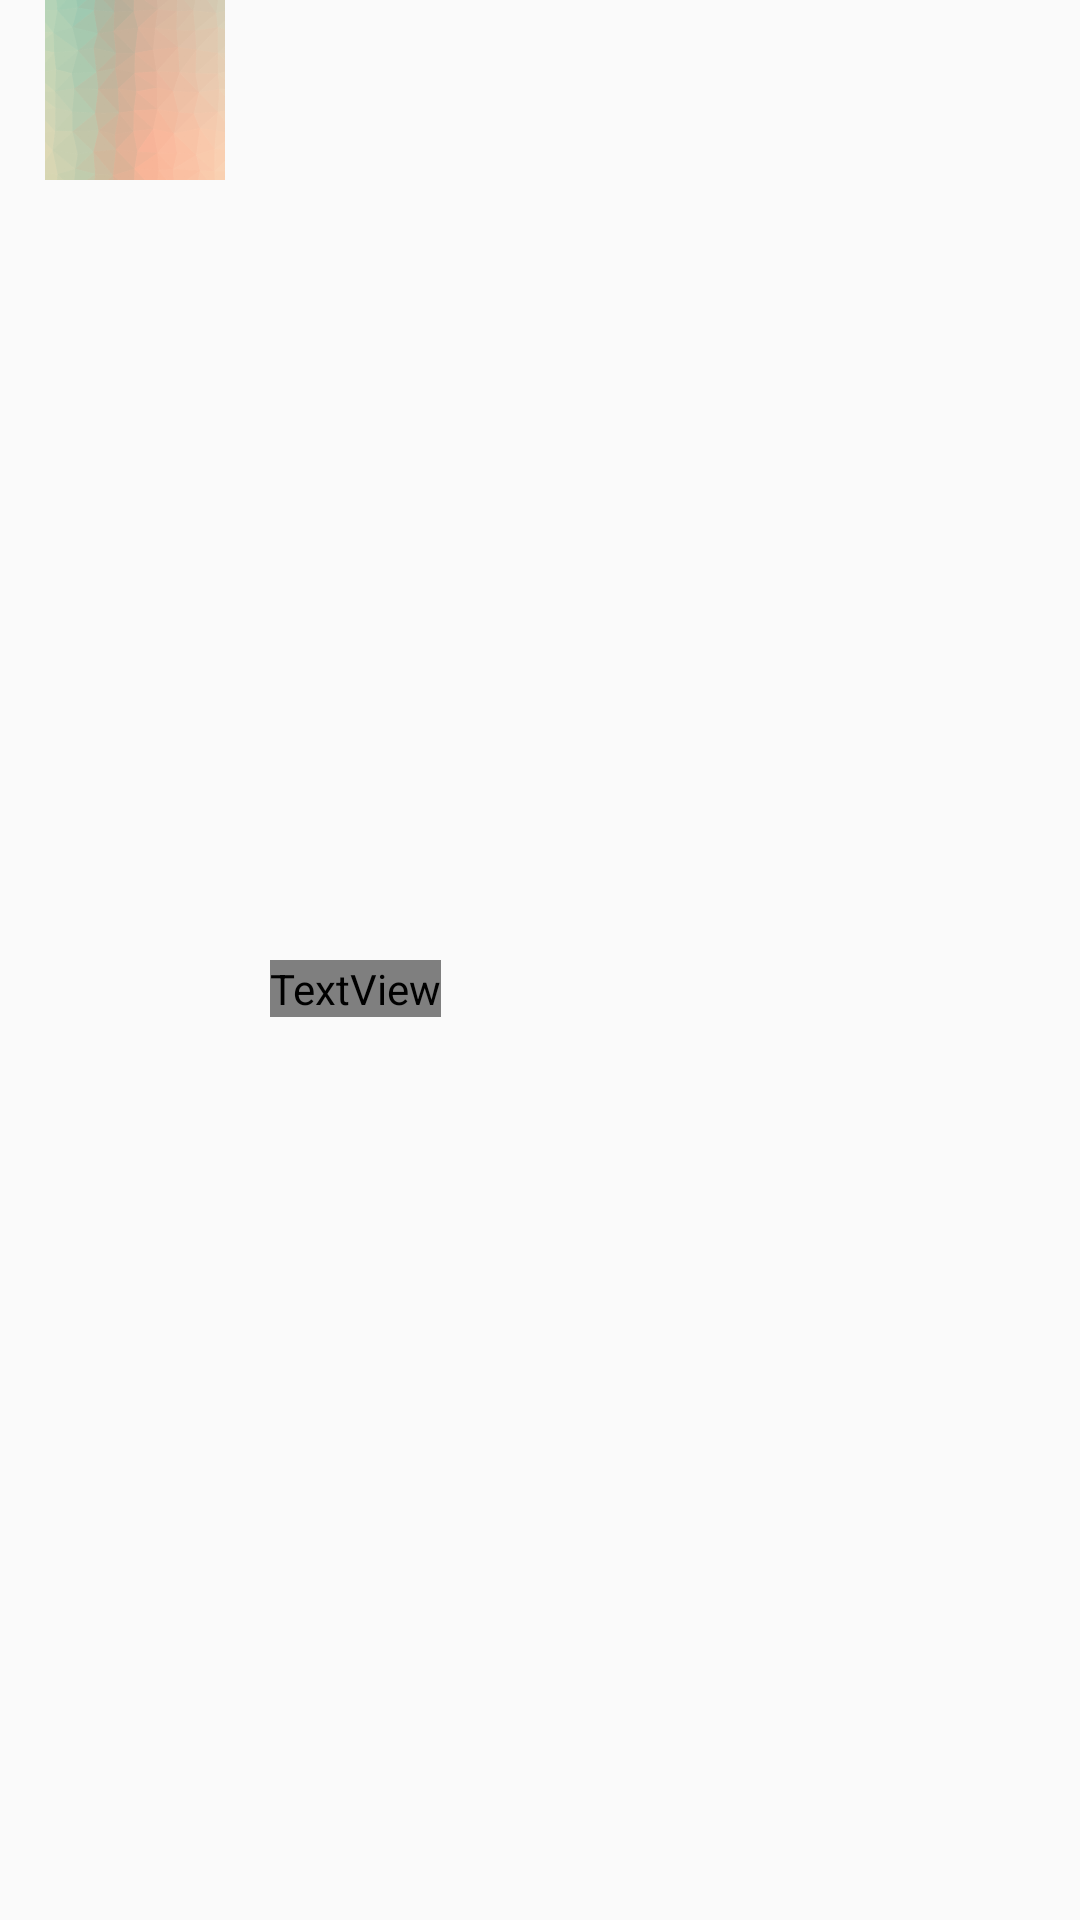

Layout XML and referenced resources for this Android screen:
<!-- AndroidManifest.xml: application theme AppTheme -->
<!-- res/layout/expanded_child_album.xml -->
<?xml version="1.0" encoding="utf-8"?>
<LinearLayout xmlns:android="http://schemas.android.com/apk/res/android"
    android:layout_width="match_parent"
    android:layout_height="wrap_content"
    android:paddingStart="@dimen/default_padding"
    android:paddingEnd="@dimen/default_padding"
    android:orientation="horizontal">

    <ImageView
        android:id="@+id/image_view_cover"
        android:layout_width="60dp"
        android:layout_height="60dp"
        android:contentDescription="@string/cover"
        android:scaleType="fitXY"
        android:background="@drawable/background_default_album" />

    <LinearLayout
        android:layout_width="wrap_content"
        android:layout_height="wrap_content"
        android:layout_gravity="center_vertical"
        android:orientation="vertical"
        android:layout_marginStart="@dimen/default_padding">

        <TextView
            android:id="@+id/text_view_album"
            android:layout_width="wrap_content"
            android:layout_height="wrap_content"
            android:ellipsize="end"
            android:maxLines="1"
            android:singleLine="true"
            android:textColor="@color/colorPrimaryDark"
            android:textSize="@dimen/text_size_title" />

        <TextView
            android:id="@+id/text_view_audios_nb"
            android:layout_width="wrap_content"
            android:layout_height="wrap_content"
            android:ellipsize="end"
            android:fontFamily="sans-serif-light"
            android:maxLines="1"
            android:singleLine="true"
            android:textColor="@color/colorPrimaryLight"
            android:textSize="@dimen/text_size_artist" />
    </LinearLayout>
</LinearLayout>
<!-- resources referenced by this layout -->
<resources>
  <color name="colorPrimaryDark">#41484C</color>
  <dimen name="default_padding">15dp</dimen>
  <dimen name="text_size_artist">12sp</dimen>
  <dimen name="text_size_title">14sp</dimen>
  <!-- drawable background_default_album: png bitmap (drawable-hdpi, 38834 bytes) -->
  <string name="cover">Cover</string>
  <style name="AppTheme" parent="Theme.AppCompat.Light.DarkActionBar">
          
          <item name="colorPrimary">@color/colorPrimary</item>
          <item name="colorPrimaryDark">@color/colorPrimaryDark</item>
          <item name="colorAccent">@color/colorAccent</item>
      </style>
  <color name="colorPrimary">#FAFAFA</color>
  <color name="colorAccent">#E91E63</color>
</resources>
